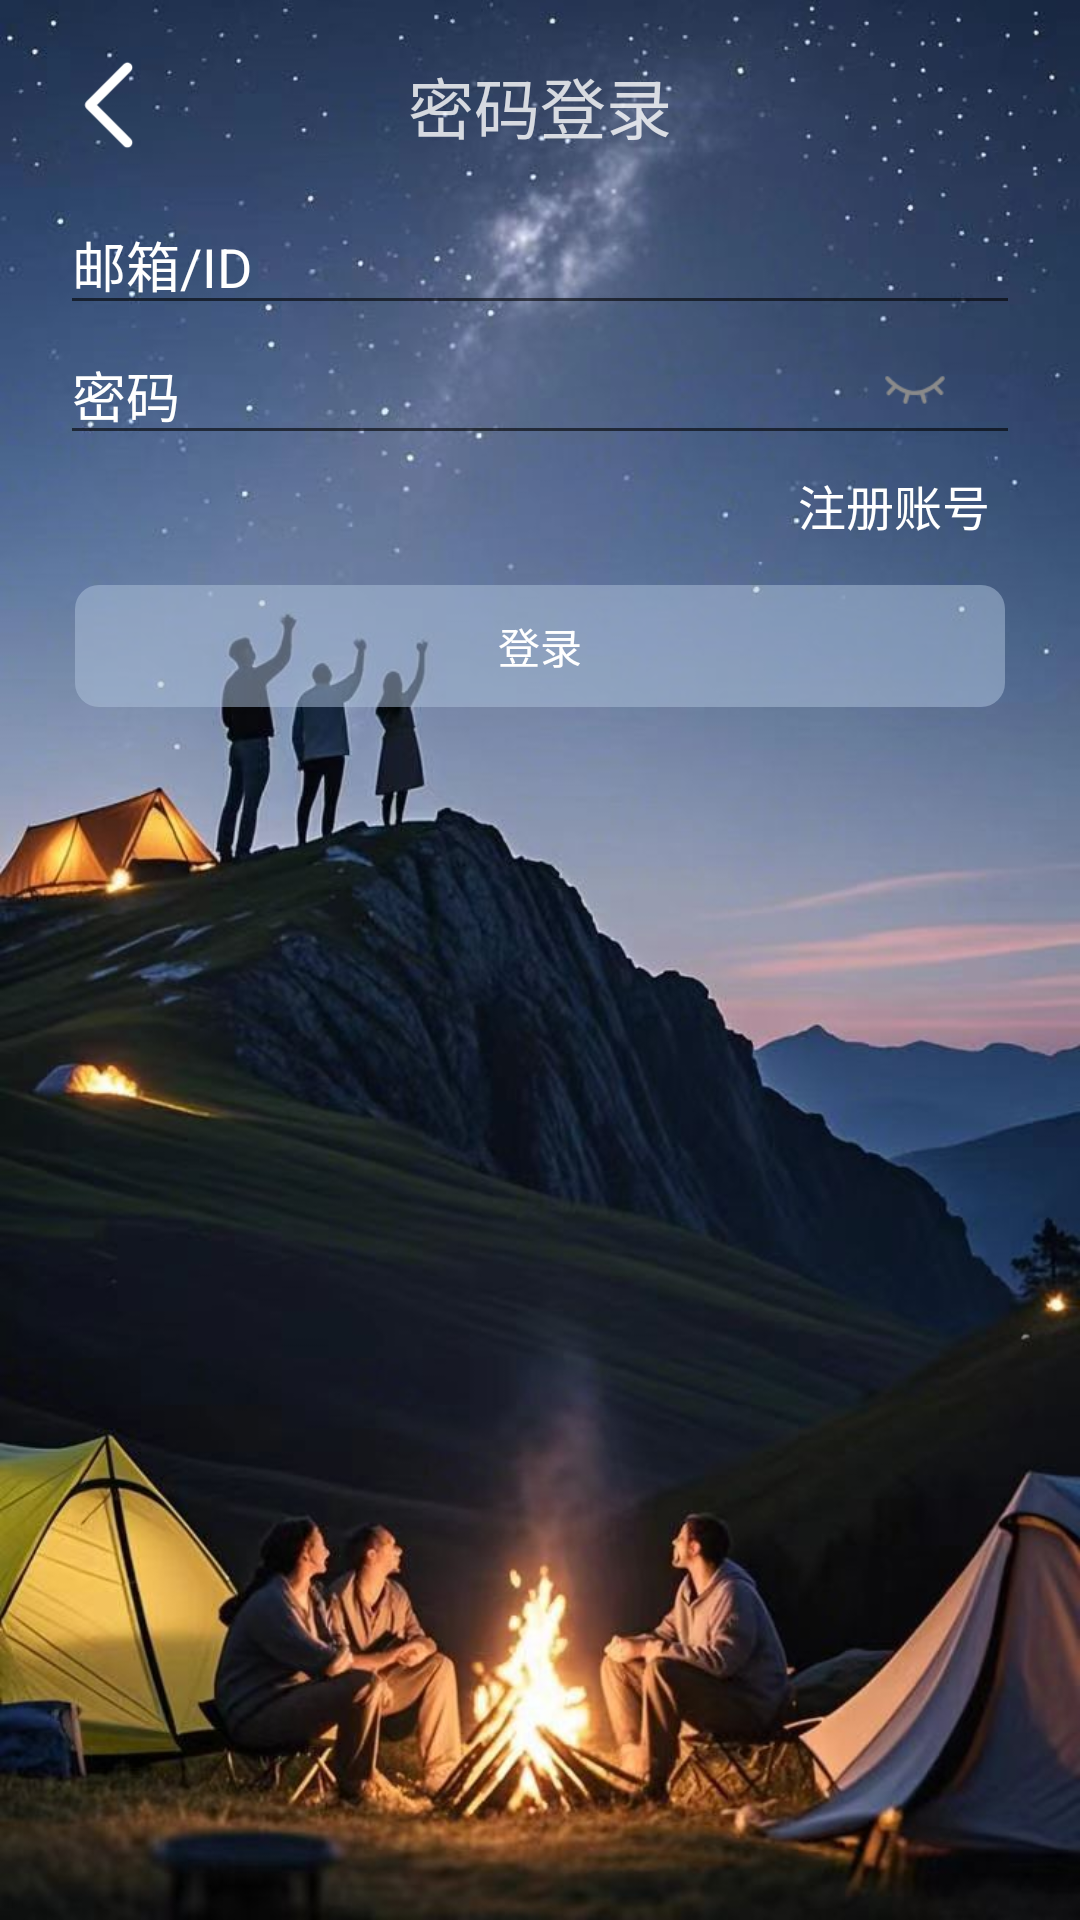

Layout XML and referenced resources for this Android screen:
<!-- AndroidManifest.xml: application theme Theme.WQ -->
<!-- res/layout/activity_login_with_email.xml -->
<?xml version="1.0" encoding="utf-8"?>
<layout xmlns:android="http://schemas.android.com/apk/res/android"
    xmlns:app="http://schemas.android.com/apk/res-auto">

    <androidx.constraintlayout.widget.ConstraintLayout
        android:layout_width="match_parent"
        android:layout_height="match_parent"
        android:background="@mipmap/ic_bg"
        android:fitsSystemWindows="true">

        <androidx.constraintlayout.widget.ConstraintLayout
            android:id="@+id/cl_title_zone"
            android:layout_width="match_parent"
            android:layout_height="wrap_content"
            android:layout_margin="@dimen/common_title_margin"
            android:paddingHorizontal="@dimen/common_title_pad_hori"
            android:paddingVertical="@dimen/common_title_vert"
            app:layout_constraintTop_toTopOf="parent">

            <ImageView
                android:id="@+id/iv_back"
                android:layout_width="@dimen/common_back_size"
                android:layout_height="@dimen/common_back_size"
                android:src="@mipmap/icon_back_light"
                app:layout_constraintBottom_toBottomOf="parent"
                app:layout_constraintStart_toStartOf="parent"
                app:layout_constraintTop_toTopOf="parent" />

            <TextView
                android:layout_width="wrap_content"
                android:layout_height="wrap_content"
                android:text="@string/loginByPassword"
                android:textColor="@color/white_80"
                android:textSize="@dimen/common_medium_font_size"
                app:layout_constraintBottom_toBottomOf="parent"
                app:layout_constraintEnd_toEndOf="parent"
                app:layout_constraintStart_toStartOf="parent"
                app:layout_constraintTop_toTopOf="parent" />

        </androidx.constraintlayout.widget.ConstraintLayout>

        <androidx.constraintlayout.widget.ConstraintLayout
            android:id="@+id/cl_content_zone"
            android:layout_width="match_parent"
            android:layout_height="wrap_content"
            app:layout_constraintTop_toBottomOf="@id/cl_title_zone">

            <androidx.constraintlayout.widget.ConstraintLayout
                android:id="@+id/cl_account_zone"
                android:layout_width="match_parent"
                android:layout_height="wrap_content"
                app:layout_constraintTop_toTopOf="parent" >
                <EditText
                    android:id="@+id/et_login_account"
                    android:layout_width="match_parent"
                    android:layout_height="wrap_content"
                    android:layout_marginHorizontal="20dp"
                    android:hint="@string/et_login_account"
                    android:textColorHint="@color/white"
                    app:layout_constraintTop_toTopOf="parent"/>
                <TextView
                    android:id="@+id/tv_error"
                    android:layout_width="wrap_content"
                    android:layout_height="wrap_content"
                    app:layout_constraintStart_toStartOf="@id/et_login_account"
                    app:layout_constraintTop_toBottomOf="@id/et_login_account"
                    android:textSize="12dp"
                    android:textColor="@color/red"
                    android:text="邮箱格式不正确"
                    android:visibility="gone"
                    />
            </androidx.constraintlayout.widget.ConstraintLayout>

            <EditText
                android:id="@+id/et_login_pwd"
                android:layout_width="match_parent"
                android:layout_height="wrap_content"
                android:layout_marginHorizontal="20sp"
                android:hint="@string/et_login_pwd"
                android:inputType="textPassword"
                android:textColorHint="@color/white"
                app:layout_constraintTop_toBottomOf="@id/cl_account_zone" />

            <ImageView
                android:id="@+id/iv_password_visible"
                android:layout_width="20dp"
                android:layout_height="20dp"
                android:layout_marginHorizontal="25dp"
                android:src="@mipmap/ic_eye_closed"
                app:layout_constraintBottom_toBottomOf="@id/et_login_pwd"
                app:layout_constraintEnd_toEndOf="@id/et_login_pwd"
                app:layout_constraintTop_toTopOf="@id/et_login_pwd" />

            <RelativeLayout
                android:id="@+id/rl_fun_zone"
                android:layout_width="match_parent"
                android:layout_height="wrap_content"
                app:layout_constraintTop_toBottomOf="@id/et_login_pwd">

                <TextView
                    android:id="@+id/tv_register"
                    android:layout_width="wrap_content"
                    android:layout_height="wrap_content"
                    android:layout_marginHorizontal="10dp"
                    android:layout_alignParentEnd="true"
                    android:text="@string/register"
                    android:layout_marginEnd="20dp"
                    android:paddingHorizontal="10dp"
                    android:paddingVertical="5dp"
                    android:textColor="@color/white"
                    android:textSize="@dimen/common_junior_font_size" />

            </RelativeLayout>


            <TextView
                android:id="@+id/tv_login"
                android:layout_width="match_parent"
                android:layout_height="wrap_content"
                android:layout_marginHorizontal="25dp"
                android:layout_marginTop="10dp"
                android:background="@drawable/bg_go_login"
                android:gravity="center"
                android:padding="10dp"
                android:text="登录"
                android:textColor="@color/on_login_container"
                app:layout_constraintTop_toBottomOf="@id/rl_fun_zone" />
        </androidx.constraintlayout.widget.ConstraintLayout>


    </androidx.constraintlayout.widget.ConstraintLayout>

</layout>
<!-- resources referenced by this layout -->
<resources>
  <color name="on_login_container">#FFFFFFFF</color>
  <color name="red">#FFFF0000</color>
  <color name="white">#FFFFFFFF</color>
  <color name="white_80">#CCFFFFFF</color>
  <dimen name="common_back_size">40dp</dimen>
  <dimen name="common_junior_font_size">16dp</dimen>
  <dimen name="common_medium_font_size">22dp</dimen>
  <dimen name="common_title_margin">5dp</dimen>
  <dimen name="common_title_pad_hori">15dp</dimen>
  <dimen name="common_title_vert">10dp</dimen>
  <!-- drawable bg_go_login (drawable) -->
  <?xml version="1.0" encoding="utf-8"?>
  <shape xmlns:android="http://schemas.android.com/apk/res/android">
  
      <corners android:radius="8dp"/>
      <solid android:color="@color/login_container"/>
  </shape>
  <!-- mipmap ic_bg: jpg bitmap (mipmap-hdpi, 85581 bytes) -->
  <!-- mipmap ic_eye_closed: png bitmap (mipmap-hdpi, 1211 bytes) -->
  <!-- mipmap icon_back_light: png bitmap (mipmap-hdpi, 1633 bytes) -->
  <string name="et_login_account">邮箱/ID</string>
  <string name="et_login_pwd">密码</string>
  <string name="loginByPassword">密码登录</string>
  <string name="register">注册账号</string>
  <style name="Theme.WQ" parent="Theme.AppCompat.DayNight.NoActionBar">
          
          <item name="colorPrimary">@color/purple_500</item>
          <item name="colorPrimaryVariant">@color/purple_700</item>
          <item name="colorOnPrimary">@color/white</item>
          
          <item name="colorSecondary">@color/teal_200</item>
          <item name="colorSecondaryVariant">@color/teal_700</item>
          <item name="colorOnSecondary">@color/black</item>
  
  
          
          
          <item name="android:statusBarColor" tools:targetApi="l">#00000000</item>
          <item name="android:windowTranslucentNavigation" tools:targetApi="21">true</item>
      </style>
  <color name="login_container">#80B0C4DE</color>
  <color name="purple_500">#FF6200EE</color>
  <color name="purple_700">#FF3700B3</color>
  <color name="teal_200">#FF03DAC5</color>
  <color name="teal_700">#FF018786</color>
  <color name="black">#FF000000</color>
</resources>
